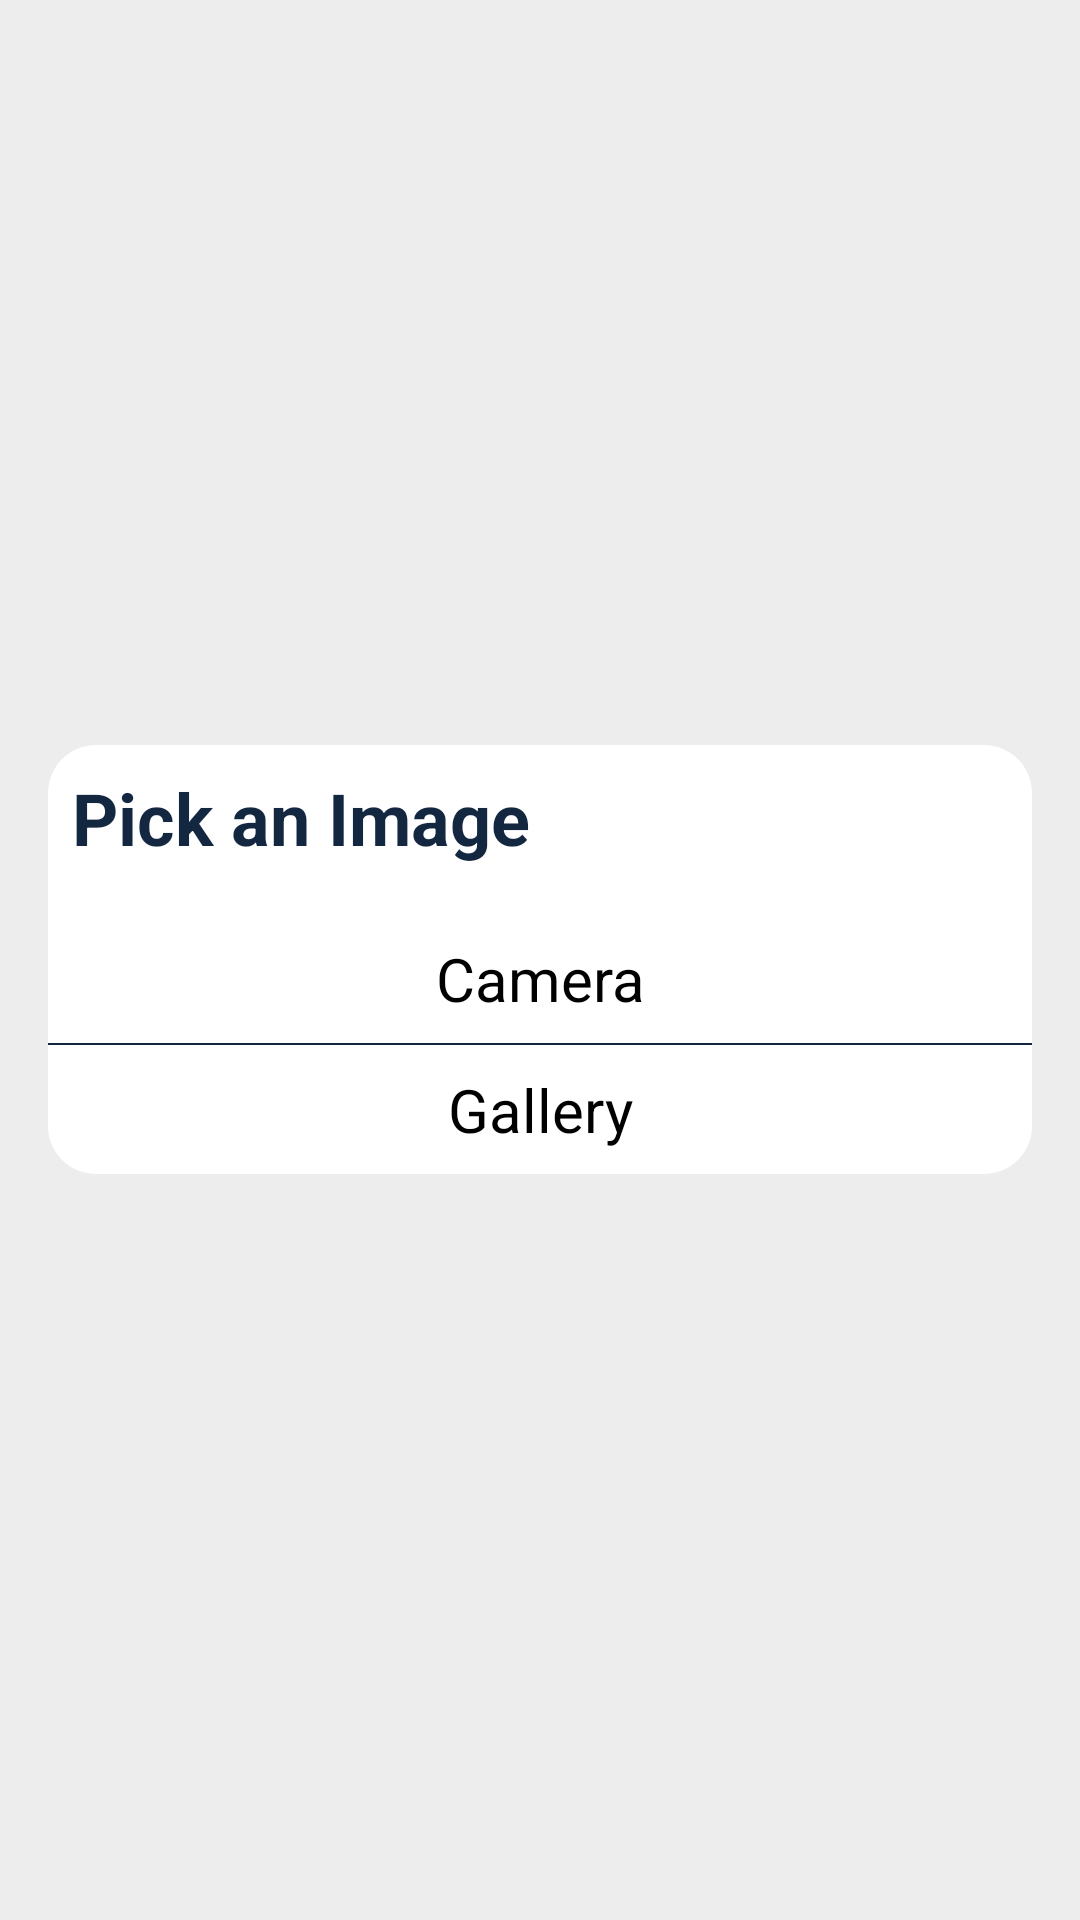

The Android layout XML behind this screen, and the referenced resources:
<!-- AndroidManifest.xml: application theme AppTheme -->
<!-- res/layout/pickup_options.xml -->
<?xml version="1.0" encoding="utf-8"?>
<layout xmlns:app="http://schemas.android.com/apk/res-auto">

    <RelativeLayout xmlns:android="http://schemas.android.com/apk/res/android"
        android:layout_width="match_parent"
        android:layout_height="match_parent"
        android:background="@color/colorTransparentDark">

        <LinearLayout xmlns:android="http://schemas.android.com/apk/res/android"
            android:layout_width="match_parent"
            android:layout_height="wrap_content"
            android:layout_centerInParent="true"
            android:layout_margin="@dimen/margin_16"
            android:background="@drawable/popup_background"
            android:orientation="vertical">

            <RelativeLayout
                android:layout_width="match_parent"
                android:layout_height="wrap_content">

                <com.google.android.material.textview.MaterialTextView
                    android:layout_width="match_parent"
                    android:layout_height="wrap_content"
                    android:padding="@dimen/padding_8"
                    android:text="@string/pick_an_image"
                    android:textColor="@color/colorPrimaryDark"
                    android:textSize="@dimen/textsize_24"
                    android:textStyle="bold" />

                <androidx.appcompat.widget.AppCompatImageButton
                    android:id="@+id/close"
                    android:layout_width="wrap_content"
                    android:layout_height="wrap_content"
                    android:layout_alignParentEnd="true"
                    android:background="@null"
                    android:padding="@dimen/padding_16"
                    app:srcCompat="@drawable/ic_close" />
            </RelativeLayout>

            <com.google.android.material.textview.MaterialTextView
                android:id="@+id/camera"
                android:layout_width="match_parent"
                android:layout_height="wrap_content"
                android:layout_marginTop="@dimen/margin_8"
                android:gravity="center"
                android:padding="@dimen/padding_8"
                android:text="@string/camera"
                android:textColor="@color/colorBlack"
                android:textSize="@dimen/textsize_20" />

            <View
                android:layout_width="match_parent"
                android:layout_height="0.5dp"
                android:background="@color/colorPrimaryDark" />

            <com.google.android.material.textview.MaterialTextView
                android:id="@+id/Gallery"
                android:layout_width="match_parent"
                android:layout_height="wrap_content"
                android:gravity="center"
                android:padding="@dimen/padding_8"
                android:text="@string/gallery"
                android:textColor="@color/colorBlack"
                android:textSize="@dimen/textsize_20" />
        </LinearLayout>
    </RelativeLayout>
</layout>
<!-- resources referenced by this layout -->
<resources>
  <color name="colorBlack">#000000</color>
  <color name="colorPrimaryDark">#132740</color>
  <color name="colorTransparentDark">#12000000</color>
  <dimen name="margin_16">16dp</dimen>
  <dimen name="margin_8">8dp</dimen>
  <dimen name="padding_16">16dp</dimen>
  <dimen name="padding_8">8dp</dimen>
  <dimen name="textsize_20">20sp</dimen>
  <dimen name="textsize_24">24sp</dimen>
  <!-- drawable popup_background (drawable) -->
  <?xml version="1.0" encoding="utf-8"?>
  <shape xmlns:android="http://schemas.android.com/apk/res/android">
      <corners android:radius="@dimen/margin_16" />
      <solid
  
          android:width="4dp"
          android:color="@color/colorWhite" />
  </shape>
  <string name="camera">Camera</string>
  <string name="gallery">Gallery</string>
  <string name="pick_an_image">Pick an Image</string>
  <style name="AppTheme" parent="Theme.MaterialComponents.Light.NoActionBar">
          
          <item name="colorPrimary">@color/colorPrimary</item>
          <item name="colorPrimaryDark">@color/colorPrimaryDark</item>
          <item name="colorAccent">@color/colorAccent</item>
      </style>
  <color name="colorWhite">#FFFFFF</color>
  <color name="colorPrimary">#132740</color>
  <color name="colorAccent">#132740</color>
</resources>
